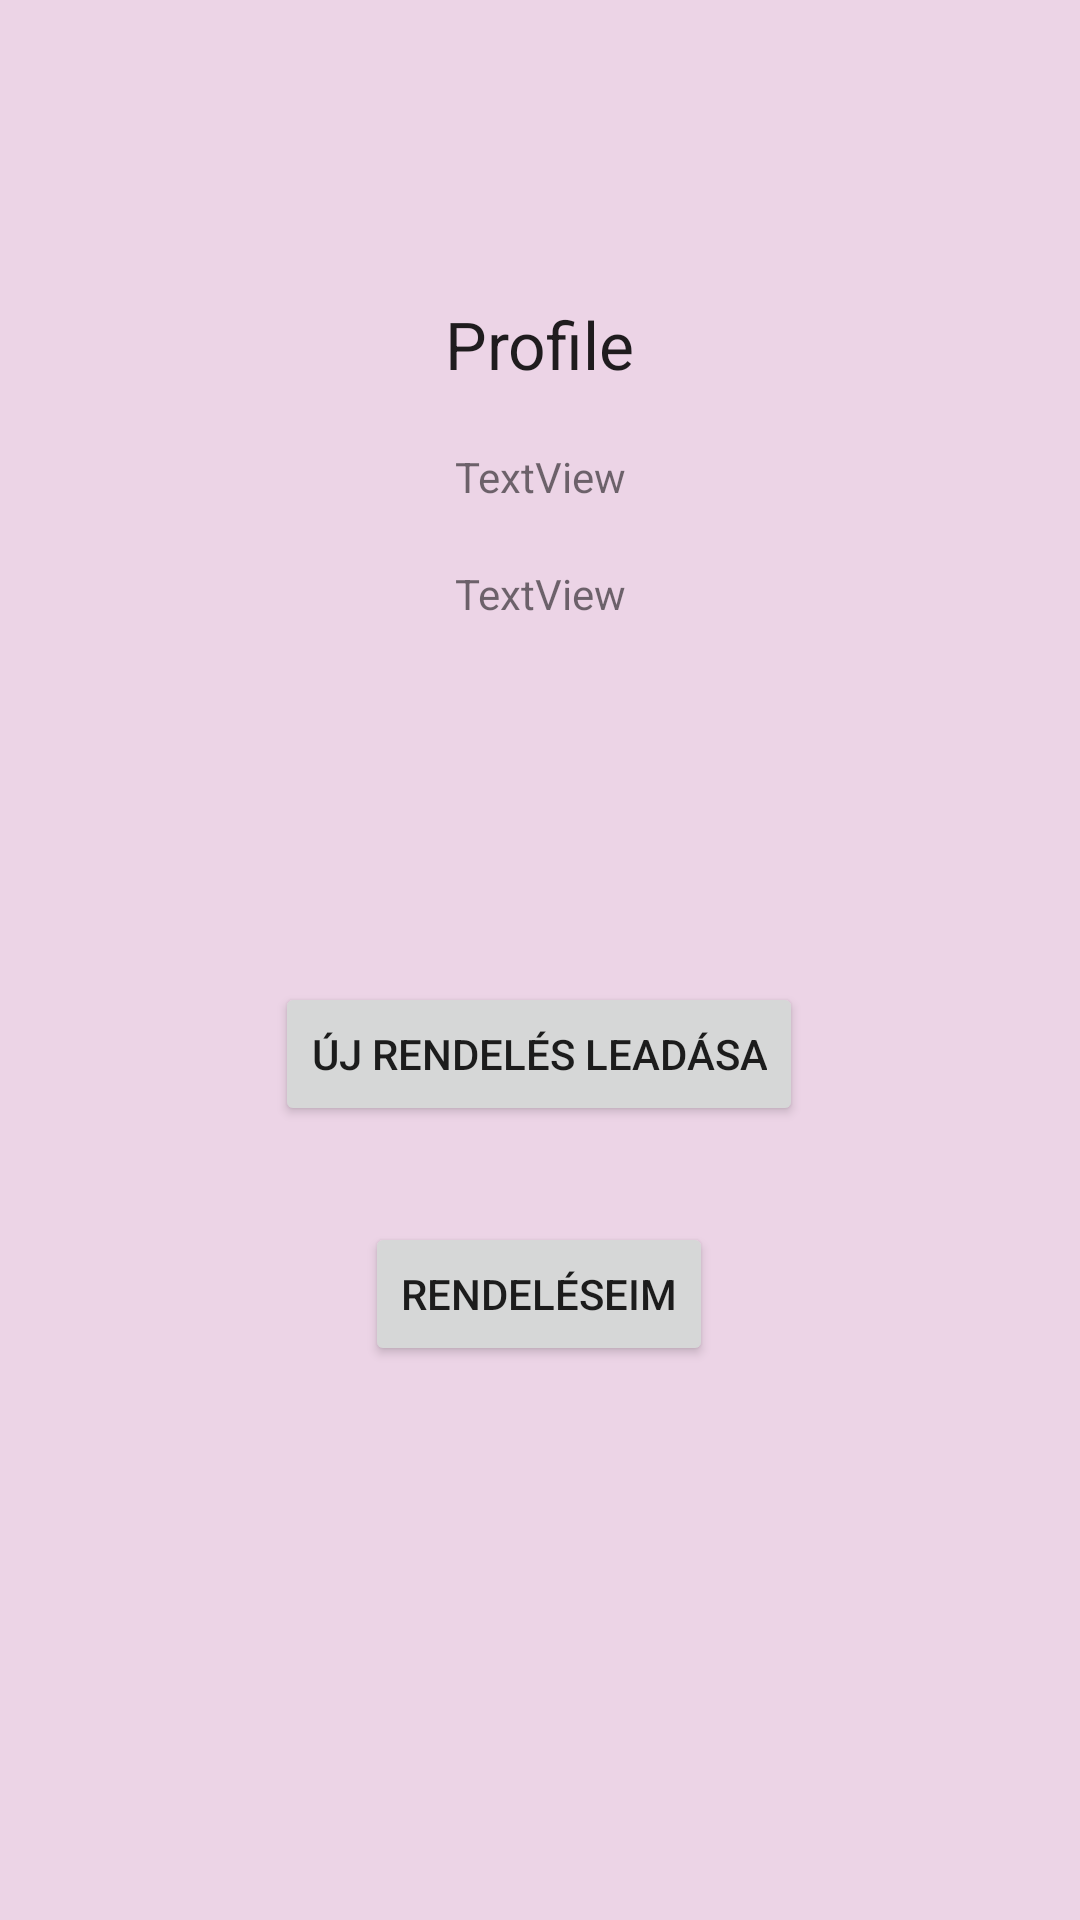

Write the Android layout XML for this screen, with the resource values it uses.
<!-- AndroidManifest.xml: application theme Theme.BikiniShop -->
<!-- res/layout/activity_profile.xml -->
<?xml version="1.0" encoding="utf-8"?>
<androidx.constraintlayout.widget.ConstraintLayout xmlns:android="http://schemas.android.com/apk/res/android"
    xmlns:app="http://schemas.android.com/apk/res-auto"
    xmlns:tools="http://schemas.android.com/tools"
    android:layout_width="match_parent"
    android:layout_height="match_parent"
    android:background="@color/lightestpink"
    tools:context=".ProfileActivity">

    <TextView
        android:id="@+id/textView2"
        android:layout_width="wrap_content"
        android:layout_height="wrap_content"
        android:layout_marginTop="100dp"
        android:text="@string/profile"
        android:textAppearance="@style/TextAppearance.AppCompat.Large"
        app:layout_constraintEnd_toEndOf="parent"
        app:layout_constraintStart_toStartOf="parent"
        app:layout_constraintTop_toTopOf="parent" />

    <TextView
        android:id="@+id/emailText"
        android:layout_width="wrap_content"
        android:layout_height="wrap_content"
        android:text="TextView"
        android:layout_marginTop="20dp"
        app:layout_constraintEnd_toEndOf="parent"
        app:layout_constraintStart_toStartOf="parent"
        app:layout_constraintTop_toBottomOf="@+id/textView2" />

    <TextView
        android:id="@+id/usernameText"
        android:layout_width="wrap_content"
        android:layout_height="wrap_content"
        android:text="TextView"
        android:layout_marginTop="20dp"
        app:layout_constraintEnd_toEndOf="parent"
        app:layout_constraintStart_toStartOf="parent"
        app:layout_constraintTop_toBottomOf="@+id/emailText" />

    <Button
        android:id="@+id/button"
        android:layout_width="wrap_content"
        android:layout_height="wrap_content"
        android:layout_marginTop="120dp"
        android:text="Új rendelés leadása"
        android:onClick="onPlaceNewOrder"
        app:layout_constraintEnd_toEndOf="parent"
        app:layout_constraintHorizontal_bias="0.498"
        app:layout_constraintStart_toStartOf="parent"
        app:layout_constraintTop_toBottomOf="@+id/usernameText" />

    <Button
        android:id="@+id/button2"
        android:layout_width="wrap_content"
        android:layout_height="wrap_content"
        android:layout_marginTop="32dp"
        android:text="Rendeléseim"
        android:onClick="onShowMyOrders"
        app:layout_constraintEnd_toEndOf="parent"
        app:layout_constraintHorizontal_bias="0.498"
        app:layout_constraintStart_toStartOf="parent"
        app:layout_constraintTop_toBottomOf="@+id/button" />

</androidx.constraintlayout.widget.ConstraintLayout>
<!-- resources referenced by this layout -->
<resources>
  <color name="lightestpink">#ECD4E6</color>
  <string name="profile">Profile</string>
  <style name="Theme.BikiniShop" parent="Theme.MaterialComponents.DayNight.DarkActionBar">
          
          <item name="colorPrimary">@color/darkpink</item>
          <item name="colorPrimaryVariant">#003700B3</item>
          <item name="colorOnPrimary">@color/lightpink</item>
          
          <item name="colorSecondary">@color/teal_200</item>
          <item name="colorSecondaryVariant">@color/teal_700</item>
          <item name="colorOnSecondary">@color/black</item>
          
          <item name="android:statusBarColor" tools:targetApi="l">?attr/colorOnPrimary</item>
          
      </style>
  <color name="darkpink">#E0218A</color>
  <color name="lightpink">#F193D9</color>
  <color name="teal_200">#FF03DAC5</color>
  <color name="teal_700">#FF018786</color>
  <color name="black">#FF000000</color>
</resources>
